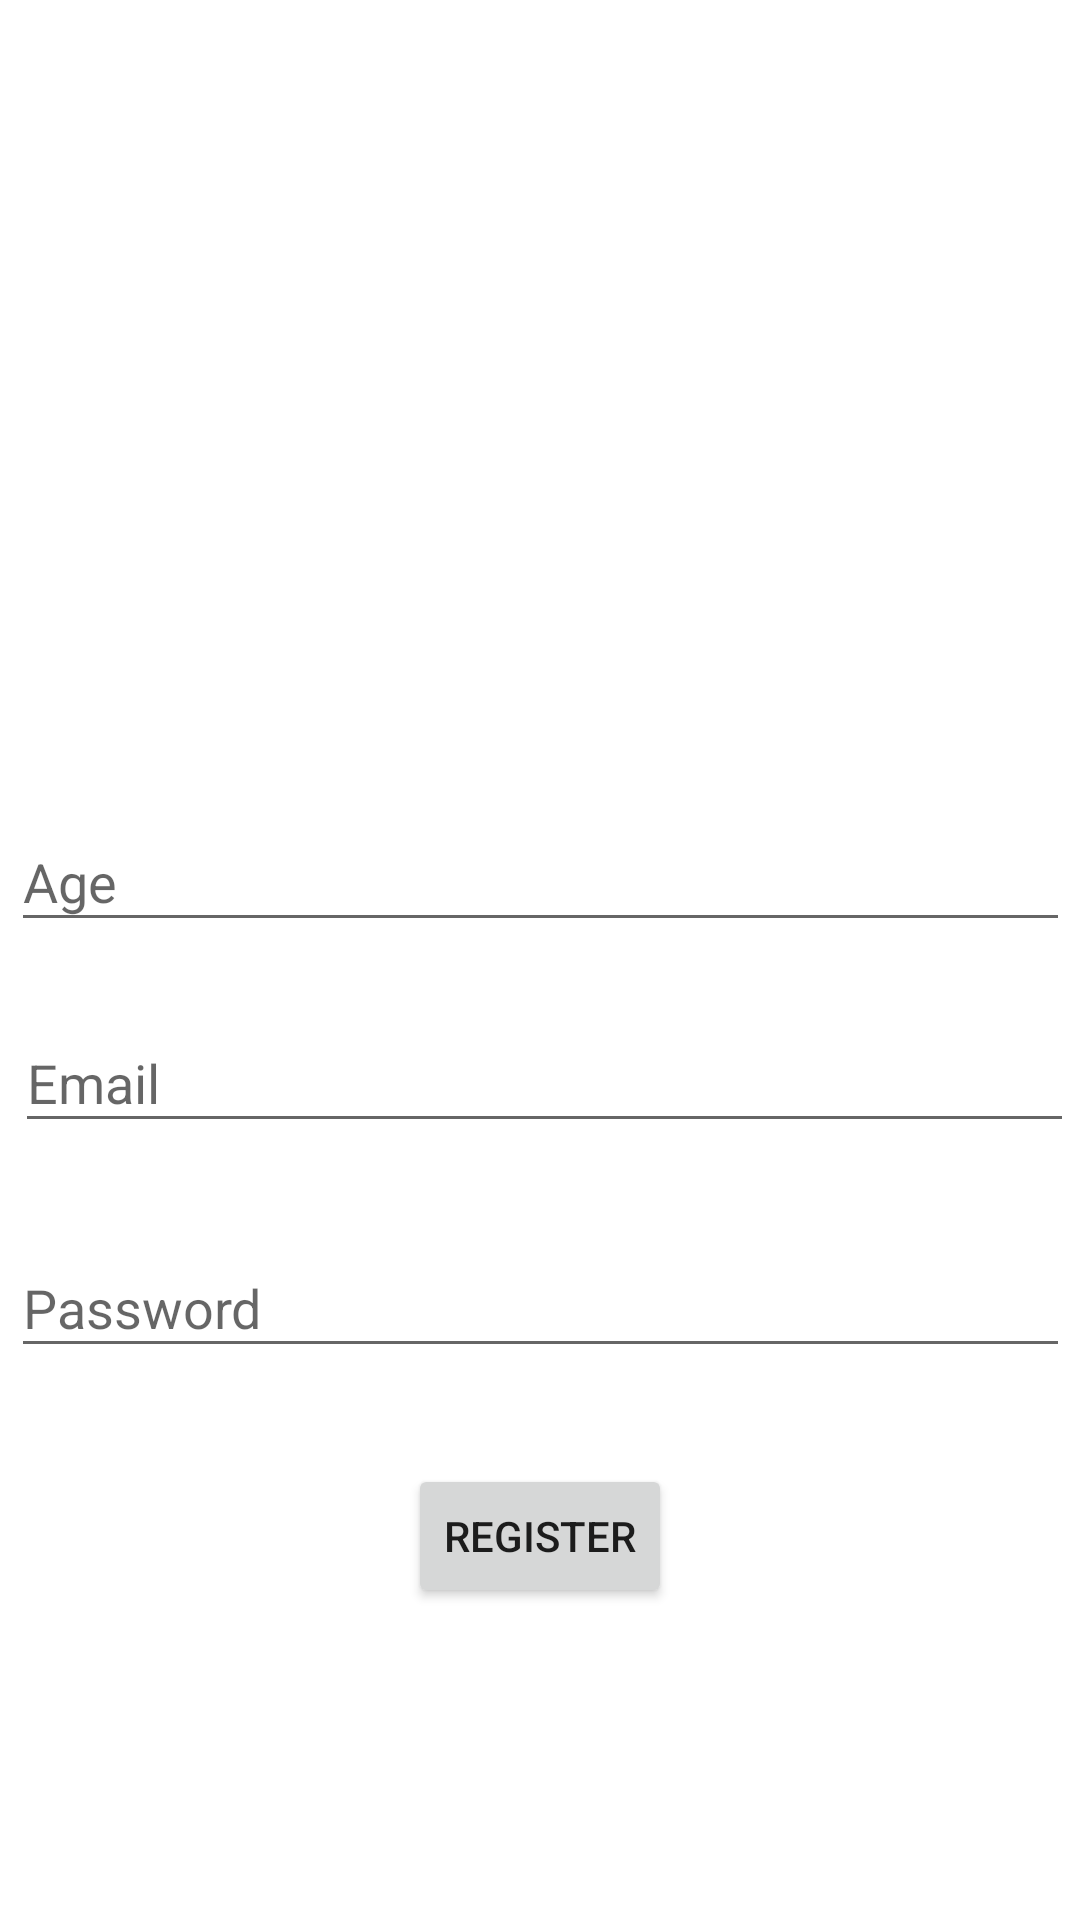

Write the Android layout XML for this screen, with the resource values it uses.
<!-- AndroidManifest.xml: application theme Theme.ChitChat -->
<!-- res/layout/activity_sign_up.xml -->
<?xml version="1.0" encoding="utf-8"?>
<androidx.constraintlayout.widget.ConstraintLayout xmlns:android="http://schemas.android.com/apk/res/android"
    xmlns:app="http://schemas.android.com/apk/res-auto"
    xmlns:tools="http://schemas.android.com/tools"
    android:layout_width="match_parent"
    android:layout_height="match_parent"
    tools:context=".SignUp">


    <EditText
        android:id="@+id/edtName"
        android:layout_width="353dp"
        android:layout_height="43dp"
        android:layout_marginStart="101dp"
        android:layout_marginTop="88dp"
        android:layout_marginEnd="101dp"
        android:ems="10"
        android:hint="@string/nameID"
        android:inputType="textPersonName"
        app:layout_constraintBottom_toTopOf="@+id/edtAge"
        app:layout_constraintEnd_toEndOf="parent"
        app:layout_constraintHorizontal_bias="0.493"
        app:layout_constraintStart_toStartOf="parent"
        app:layout_constraintTop_toBottomOf="@+id/shapeableImageView"
        app:layout_constraintVertical_bias="0.0" />

    <EditText
        android:id="@+id/edtAge"
        android:layout_width="353dp"
        android:layout_height="43dp"
        android:layout_marginStart="101dp"
        android:layout_marginEnd="101dp"
        android:layout_marginBottom="24dp"
        android:ems="10"
        android:hint="@string/ageID"
        android:inputType="textPersonName"
        app:layout_constraintBottom_toTopOf="@+id/edtEmail"
        app:layout_constraintEnd_toEndOf="parent"
        app:layout_constraintStart_toStartOf="parent" />

    <EditText
        android:id="@+id/edtEmail"
        android:layout_width="353dp"
        android:layout_height="43dp"
        android:layout_marginStart="101dp"
        android:layout_marginEnd="101dp"
        android:layout_marginBottom="32dp"
        android:ems="10"
        android:hint="@string/emailID"
        android:inputType="textEmailAddress"
        app:layout_constraintBottom_toTopOf="@+id/edtPassword"
        app:layout_constraintEnd_toEndOf="parent"
        app:layout_constraintHorizontal_bias="0.493"
        app:layout_constraintStart_toStartOf="parent" />

    












    <EditText
        android:id="@+id/edtPassword"
        android:layout_width="353dp"
        android:layout_height="43dp"
        android:layout_marginStart="101dp"
        android:layout_marginTop="67dp"
        android:layout_marginEnd="101dp"
        android:layout_marginBottom="32dp"
        android:ems="10"
        android:hint="@string/passID"
        android:inputType="textPassword"
        app:layout_constraintBottom_toTopOf="@+id/btnRegister"
        app:layout_constraintEnd_toEndOf="parent"
        app:layout_constraintStart_toStartOf="parent"
        app:layout_constraintTop_toBottomOf="@+id/textView" />

    <Button
        android:id="@+id/btnRegister"
        android:layout_width="wrap_content"
        android:layout_height="wrap_content"
        android:layout_marginBottom="104dp"
        android:text="@string/register"
        app:layout_constraintBottom_toBottomOf="parent"
        app:layout_constraintEnd_toEndOf="parent"
        app:layout_constraintStart_toStartOf="parent" />

    <com.google.android.material.imageview.ShapeableImageView
        android:id="@+id/shapeableImageView"
        android:layout_width="150dp"
        android:layout_height="150dp"
        android:layout_marginStart="130dp"
        android:src="@drawable/avatar"
        android:layout_marginTop="48dp"
        android:layout_marginEnd="131dp"
        app:layout_constraintEnd_toEndOf="parent"
        app:layout_constraintHorizontal_bias="0.0"
        app:layout_constraintStart_toStartOf="parent"
        app:layout_constraintTop_toTopOf="parent"
        app:shapeAppearanceOverlay="@style/roundedImageViewRounded"
        app:strokeColor="@color/white"
        app:strokeWidth="1dp" />


</androidx.constraintlayout.widget.ConstraintLayout>
<!-- resources referenced by this layout -->
<resources>
  <string name="ageID">Age</string>
  <string name="emailID">Email</string>
  <string name="nameID">Name</string>
  <string name="passID">Password</string>
  <string name="register">Register</string>
  <string name="signUp">Sign up</string>
  <style name="Theme.ChitChat" parent="Theme.MaterialComponents.DayNight.DarkActionBar">
          
          <item name="colorPrimary">@color/purple_500</item>
          <item name="colorPrimaryVariant">@color/purple_700</item>
          <item name="colorOnPrimary">@color/white</item>
          
          <item name="colorSecondary">@color/teal_200</item>
          <item name="colorSecondaryVariant">@color/teal_700</item>
          <item name="colorOnSecondary">@color/black</item>
          
          <item name="android:statusBarColor" tools:targetApi="l">?attr/colorPrimaryVariant</item>
          
      </style>
  <!-- not gathered from this repository: default colours our renderer supplied (Android Studio template values) -->
  <color name="purple_500">#FF6200EE</color>
  <color name="purple_700">#FF3700B3</color>
  <color name="teal_200">#FF03DAC5</color>
  <color name="teal_700">#FF018786</color>
  <color name="black">#FF000000</color>
  <color name="white">#FFFFFFFF</color>
</resources>
